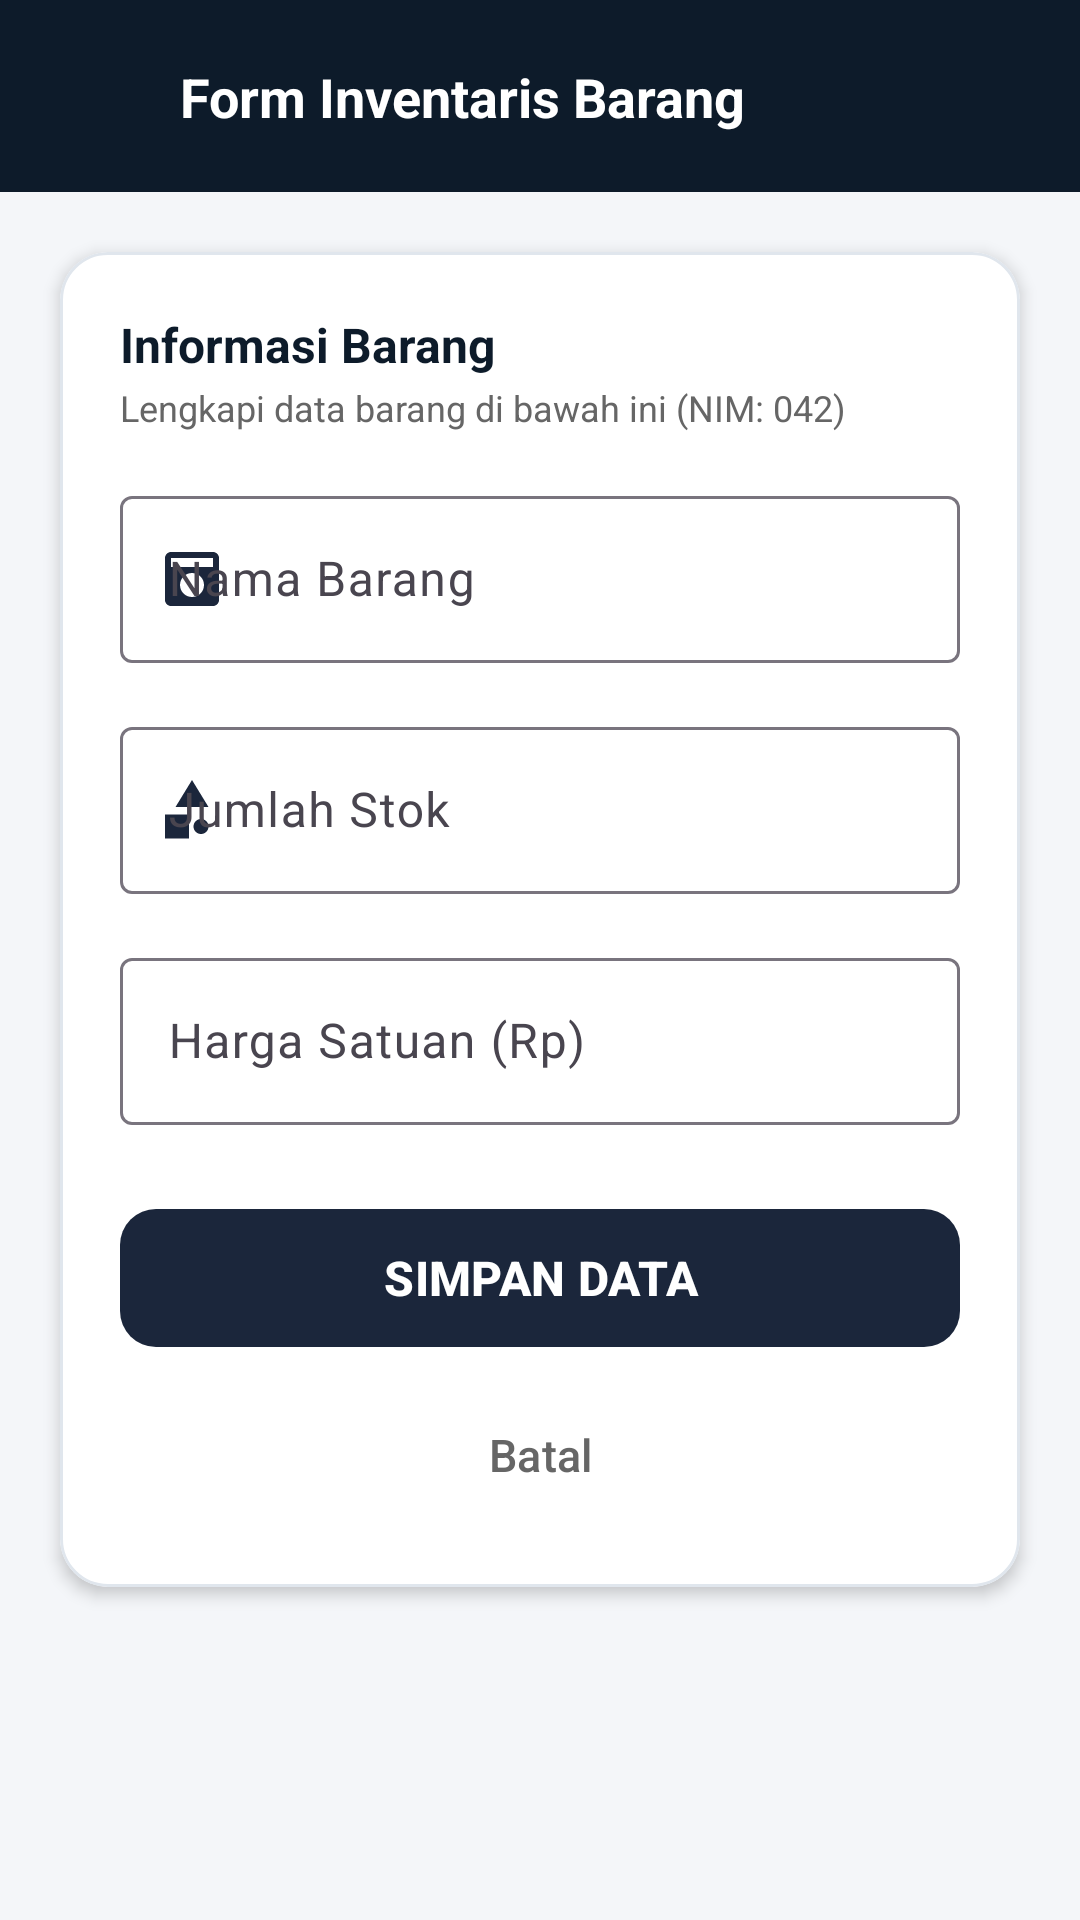

This screen was rendered from an Android layout file. Write that file and the resources it references.
<!-- AndroidManifest.xml: application theme Theme.Fadli_MyInventory -->
<!-- res/layout/activity_item_form.xml -->
<?xml version="1.0" encoding="utf-8"?>
<ScrollView xmlns:android="http://schemas.android.com/apk/res/android"
    xmlns:app="http://schemas.android.com/apk/res-auto"
    xmlns:tools="http://schemas.android.com/tools"
    android:layout_width="match_parent"
    android:layout_height="match_parent"
    android:fillViewport="true"
    android:background="@color/gray_background_042"
    tools:context=".ui.activity.ItemFormActivity">

    <androidx.constraintlayout.widget.ConstraintLayout
        android:layout_width="match_parent"
        android:layout_height="wrap_content"
        android:paddingBottom="24dp">

        
        <View
            android:id="@+id/topBarBackground042"
            android:layout_width="match_parent"
            android:layout_height="64dp"
            android:background="@color/navy_dark_042"
            app:layout_constraintTop_toTopOf="parent" />

        <ImageButton
            android:id="@+id/btnBack042"
            android:layout_width="44dp"
            android:layout_height="44dp"
            android:layout_marginStart="8dp"
            android:background="?attr/selectableItemBackgroundBorderless"
            android:contentDescription="Kembali"
            android:padding="8dp"
            android:src="@drawable/ic_back_042"
            app:layout_constraintBottom_toBottomOf="@+id/topBarBackground042"
            app:layout_constraintStart_toStartOf="parent"
            app:layout_constraintTop_toTopOf="@+id/topBarBackground042"
            app:tint="@color/white_042" />

        <TextView
            android:id="@+id/tvFormHeaderTitle042"
            android:layout_width="0dp"
            android:layout_height="wrap_content"
            android:layout_marginStart="8dp"
            android:layout_marginEnd="16dp"
            android:text="Form Inventaris Barang"
            android:textColor="@color/white_042"
            android:textSize="18sp"
            android:textStyle="bold"
            app:layout_constraintBottom_toBottomOf="@+id/topBarBackground042"
            app:layout_constraintEnd_toEndOf="parent"
            app:layout_constraintStart_toEndOf="@+id/btnBack042"
            app:layout_constraintTop_toTopOf="@+id/topBarBackground042" />

        
        <com.google.android.material.card.MaterialCardView
            android:id="@+id/cardForm042"
            android:layout_width="0dp"
            android:layout_height="wrap_content"
            android:layout_marginHorizontal="20dp"
            android:layout_marginTop="20dp"
            app:cardBackgroundColor="@color/white_042"
            app:cardCornerRadius="16dp"
            app:cardElevation="3dp"
            app:strokeColor="@color/card_stroke_042"
            app:strokeWidth="1dp"
            app:layout_constraintEnd_toEndOf="parent"
            app:layout_constraintStart_toStartOf="parent"
            app:layout_constraintTop_toBottomOf="@+id/topBarBackground042">

            <LinearLayout
                android:layout_width="match_parent"
                android:layout_height="wrap_content"
                android:orientation="vertical"
                android:padding="20dp">

                <TextView
                    android:id="@+id/tvFormSectionTitle042"
                    android:layout_width="wrap_content"
                    android:layout_height="wrap_content"
                    android:text="Informasi Barang"
                    android:textColor="@color/navy_dark_042"
                    android:textSize="16sp"
                    android:textStyle="bold" />

                <TextView
                    android:layout_width="wrap_content"
                    android:layout_height="wrap_content"
                    android:layout_marginTop="2dp"
                    android:text="Lengkapi data barang di bawah ini (NIM: 042)"
                    android:textColor="@color/gray_text_042"
                    android:textSize="12sp" />

                
                <com.google.android.material.textfield.TextInputLayout
                    android:id="@+id/tilItemName042"
                    style="@style/Widget.Material3.TextInputLayout.OutlinedBox"
                    android:layout_width="match_parent"
                    android:layout_height="wrap_content"
                    android:layout_marginTop="16dp"
                    android:hint="Nama Barang"
                    app:startIconDrawable="@drawable/ic_box_042"
                    app:startIconTint="@color/navy_primary_042">

                    <com.google.android.material.textfield.TextInputEditText
                        android:id="@+id/etItemName042"
                        android:layout_width="match_parent"
                        android:layout_height="wrap_content"
                        android:inputType="text"
                        android:maxLines="1" />
                </com.google.android.material.textfield.TextInputLayout>

                
                <com.google.android.material.textfield.TextInputLayout
                    android:id="@+id/tilItemStock042"
                    style="@style/Widget.Material3.TextInputLayout.OutlinedBox"
                    android:layout_width="match_parent"
                    android:layout_height="wrap_content"
                    android:layout_marginTop="16dp"
                    android:hint="Jumlah Stok"
                    app:startIconDrawable="@drawable/ic_category_042"
                    app:startIconTint="@color/navy_primary_042">

                    <com.google.android.material.textfield.TextInputEditText
                        android:id="@+id/etItemStock042"
                        android:layout_width="match_parent"
                        android:layout_height="wrap_content"
                        android:inputType="number"
                        android:maxLines="1" />
                </com.google.android.material.textfield.TextInputLayout>

                
                <com.google.android.material.textfield.TextInputLayout
                    android:id="@+id/tilItemPrice042"
                    style="@style/Widget.Material3.TextInputLayout.OutlinedBox"
                    android:layout_width="match_parent"
                    android:layout_height="wrap_content"
                    android:layout_marginTop="16dp"
                    android:hint="Harga Satuan (Rp)"
                    app:startIconDrawable="@drawable/ic_money_042"
                    app:startIconTint="@color/navy_primary_042">

                    <com.google.android.material.textfield.TextInputEditText
                        android:id="@+id/etItemPrice042"
                        android:layout_width="match_parent"
                        android:layout_height="wrap_content"
                        android:inputType="numberDecimal"
                        android:maxLines="1" />
                </com.google.android.material.textfield.TextInputLayout>

                
                <com.google.android.material.button.MaterialButton
                    android:id="@+id/btnSaveItem042"
                    android:layout_width="match_parent"
                    android:layout_height="54dp"
                    android:layout_marginTop="24dp"
                    android:text="SIMPAN DATA"
                    android:textSize="16sp"
                    android:textStyle="bold"
                    app:backgroundTint="@color/navy_primary_042"
                    app:cornerRadius="12dp" />

                <com.google.android.material.button.MaterialButton
                    android:id="@+id/btnCancelItem042"
                    style="@style/Widget.Material3.Button.TextButton"
                    android:layout_width="match_parent"
                    android:layout_height="48dp"
                    android:layout_marginTop="8dp"
                    android:text="Batal"
                    android:textColor="@color/gray_text_042"
                    android:textSize="15sp" />

            </LinearLayout>

        </com.google.android.material.card.MaterialCardView>

    </androidx.constraintlayout.widget.ConstraintLayout>

</ScrollView>
<!-- resources referenced by this layout -->
<resources>
  <color name="card_stroke_042">#E0E6ED</color>
  <color name="gray_background_042">#F4F6F9</color>
  <color name="gray_text_042">#666666</color>
  <color name="navy_dark_042">#0D1B2A</color>
  <color name="navy_primary_042">#1B263B</color>
  <color name="white_042">#FFFFFF</color>
  <!-- drawable ic_box_042 (drawable) -->
  <vector xmlns:android="http://schemas.android.com/apk/res/android"
      android:width="24dp"
      android:height="24dp"
      android:viewportWidth="24"
      android:viewportHeight="24">
    <path
        android:fillColor="#FF000000"
        android:pathData="M19,3H5C3.9,3 3,3.9 3,5v14c0,1.1 0.9,2 2,2h14c1.1,0 2,-0.9 2,-2V5C21,3.9 20.1,3 19,3zM12,18c-2.21,0 -4,-1.79 -4,-4s1.79,-4 4,-4 4,1.79 4,4 -1.79,4 -4,4zM19,8H5V5h14v3z"/>
  </vector>
  <!-- drawable ic_category_042 (drawable) -->
  <vector xmlns:android="http://schemas.android.com/apk/res/android"
      android:width="24dp"
      android:height="24dp"
      android:viewportWidth="24"
      android:viewportHeight="24">
    <path
        android:fillColor="#FF000000"
        android:pathData="M12,2l-5.5,9h11zM17.5,17.5c0,1.38 -1.12,2.5 -2.5,2.5s-2.5,-1.12 -2.5,-2.5 1.12,-2.5 2.5,-2.5 2.5,1.12 2.5,2.5zM3,13.5h8v8H3z"/>
  </vector>
  <style name="Theme.Fadli_MyInventory" parent="Base.Theme.Fadli_MyInventory" />
  <style name="Base.Theme.Fadli_MyInventory" parent="Theme.Material3.DayNight.NoActionBar">
          <item name="colorPrimary">@color/navy_primary_042</item>
          <item name="colorOnPrimary">@color/white_042</item>
          <item name="colorPrimaryContainer">@color/navy_dark_042</item>
          <item name="colorOnPrimaryContainer">@color/white_042</item>
          <item name="colorSecondary">@color/blue_accent_042</item>
          <item name="colorOnSecondary">@color/white_042</item>
          <item name="android:statusBarColor">@color/navy_dark_042</item>
          <item name="android:windowBackground">@color/gray_background_042</item>
      </style>
  <color name="blue_accent_042">#415A77</color>
</resources>
